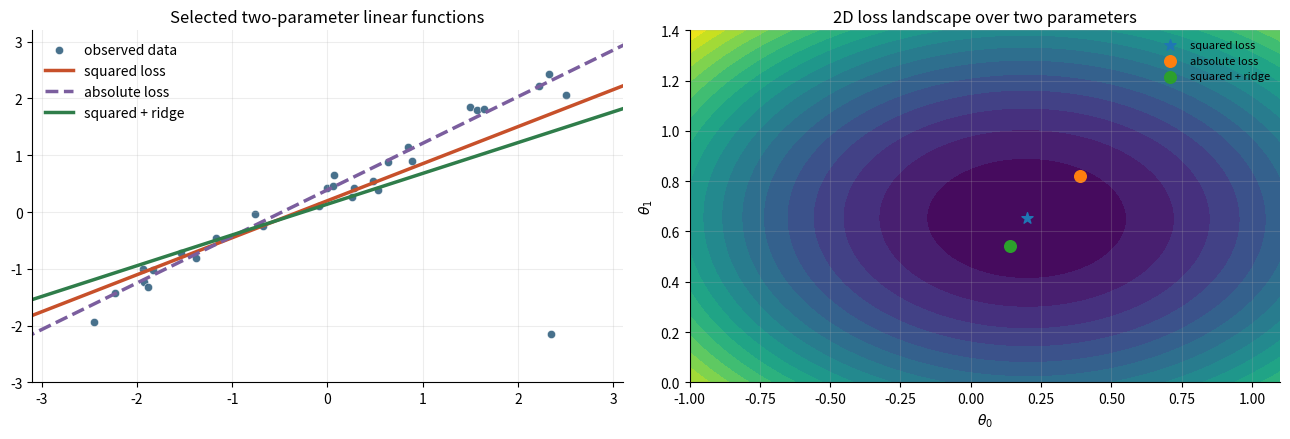
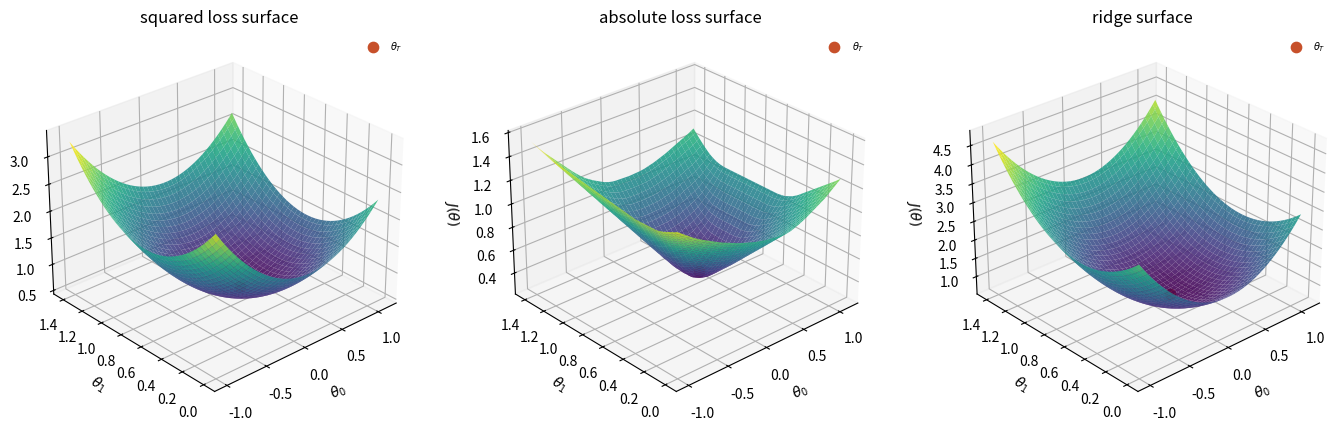
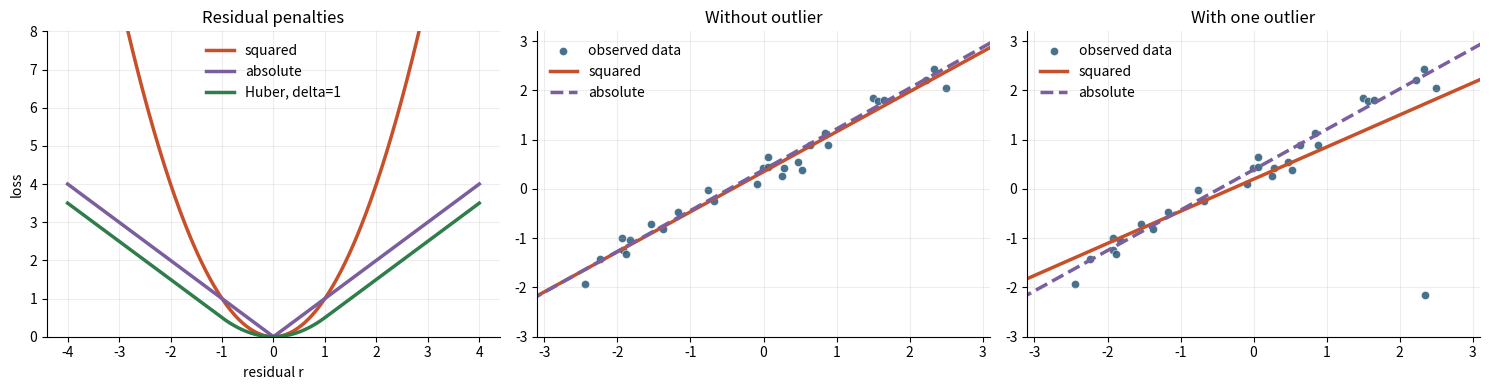
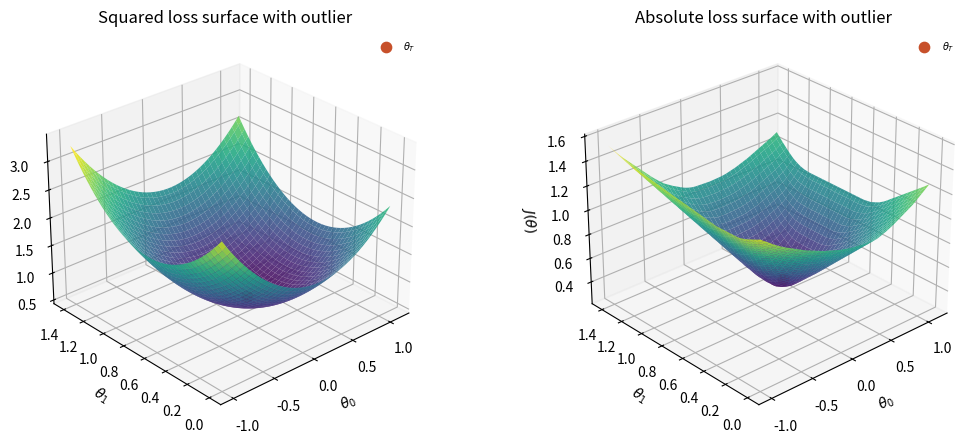
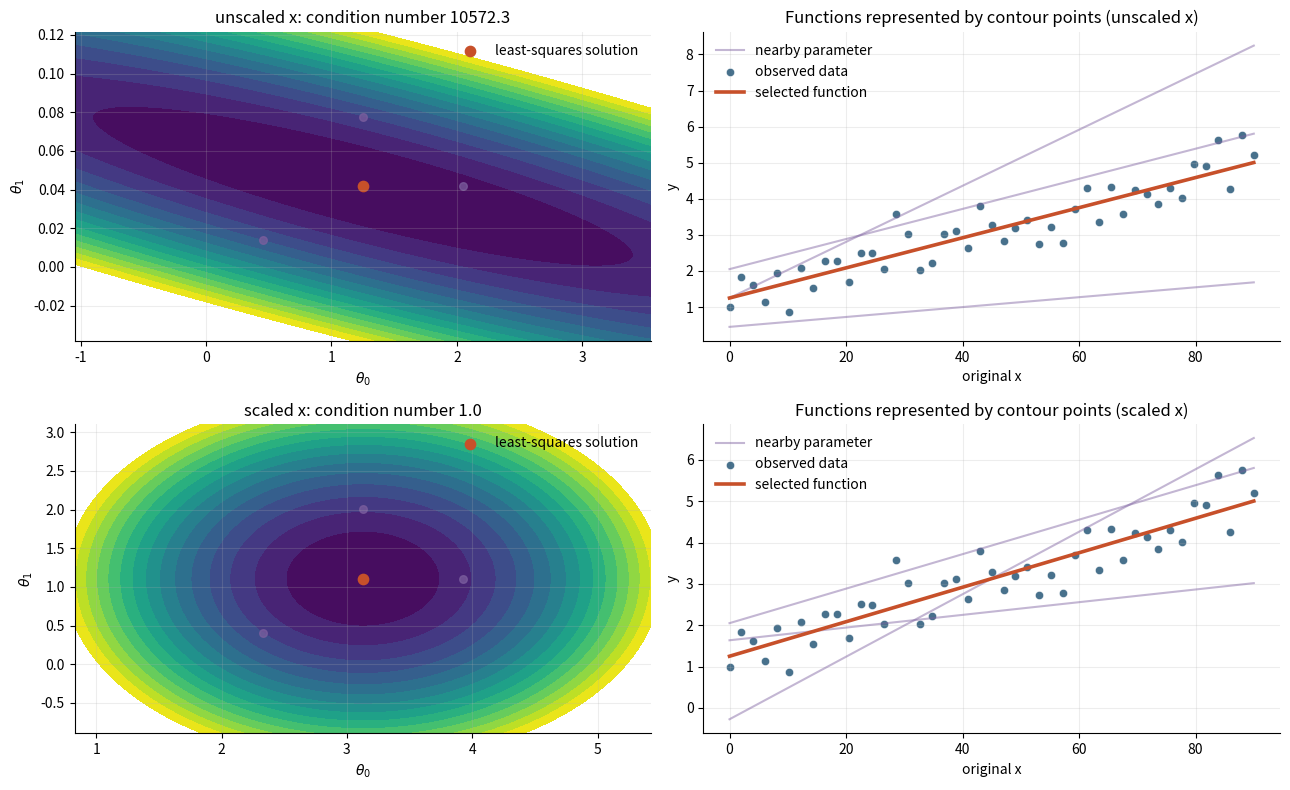
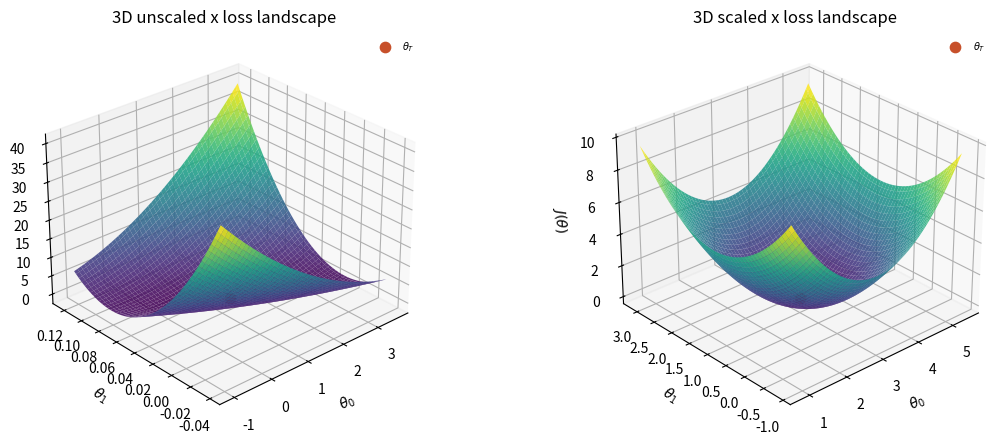
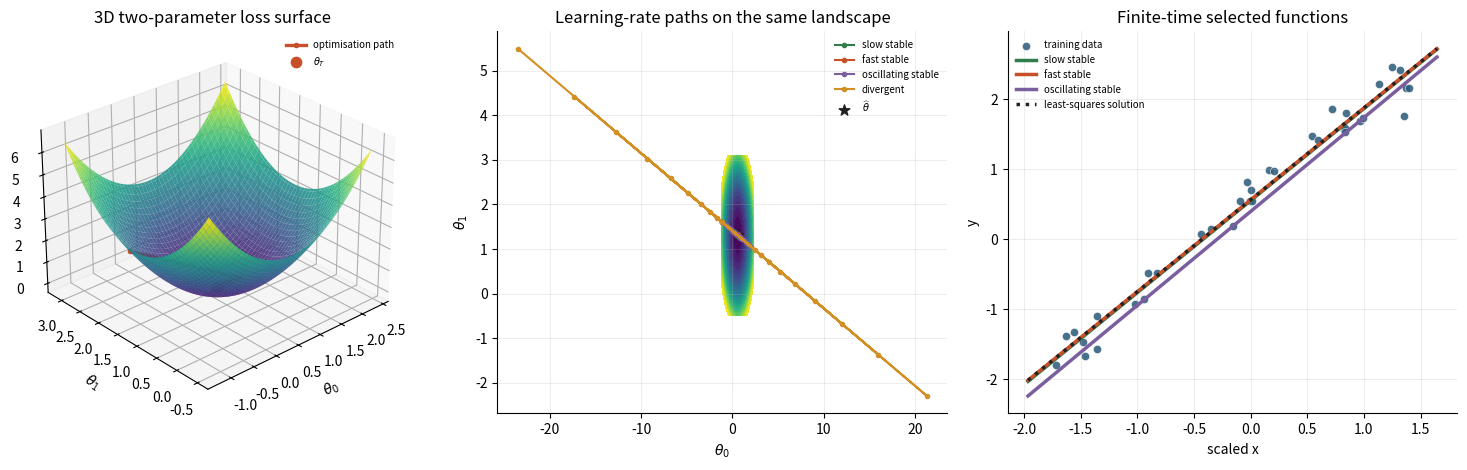
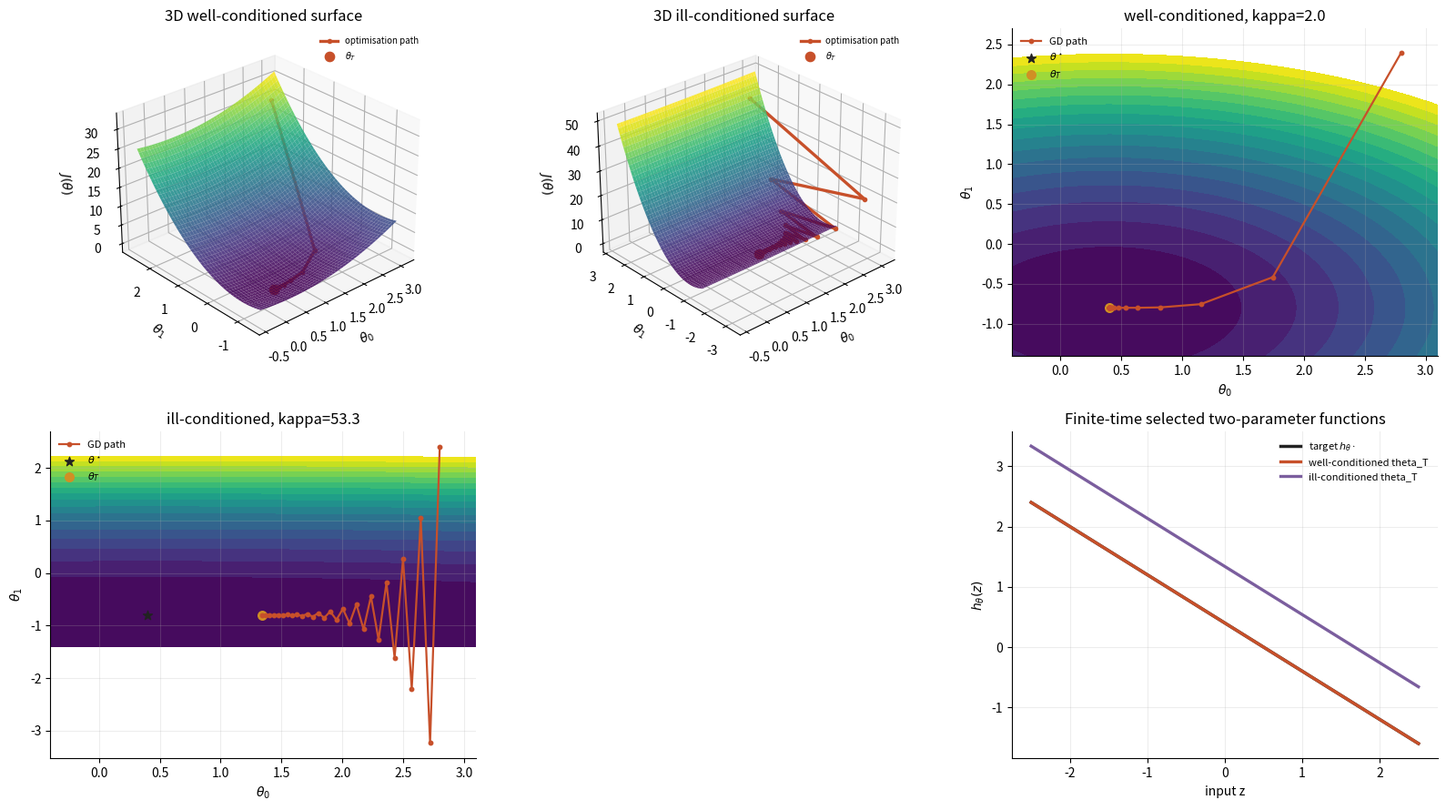
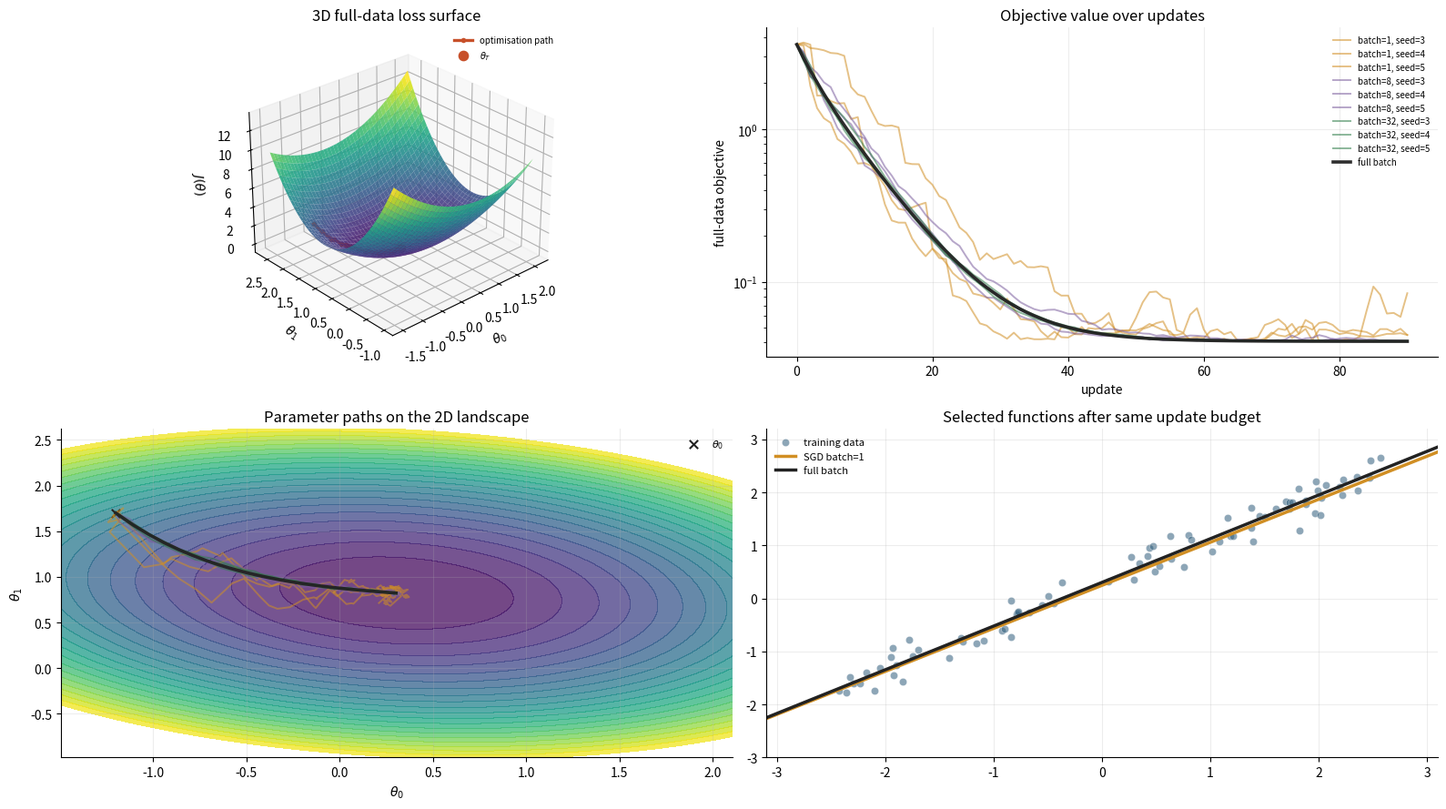
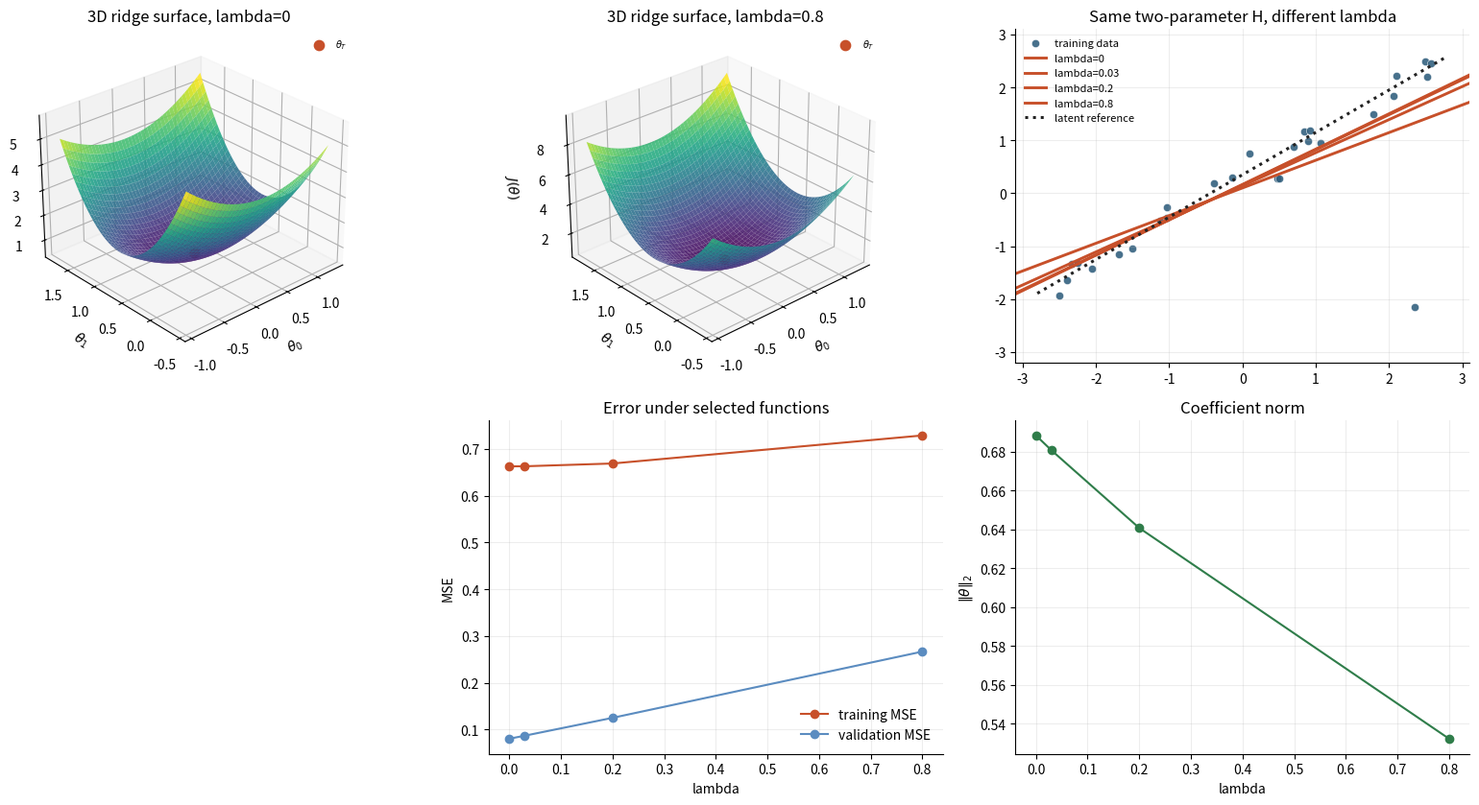
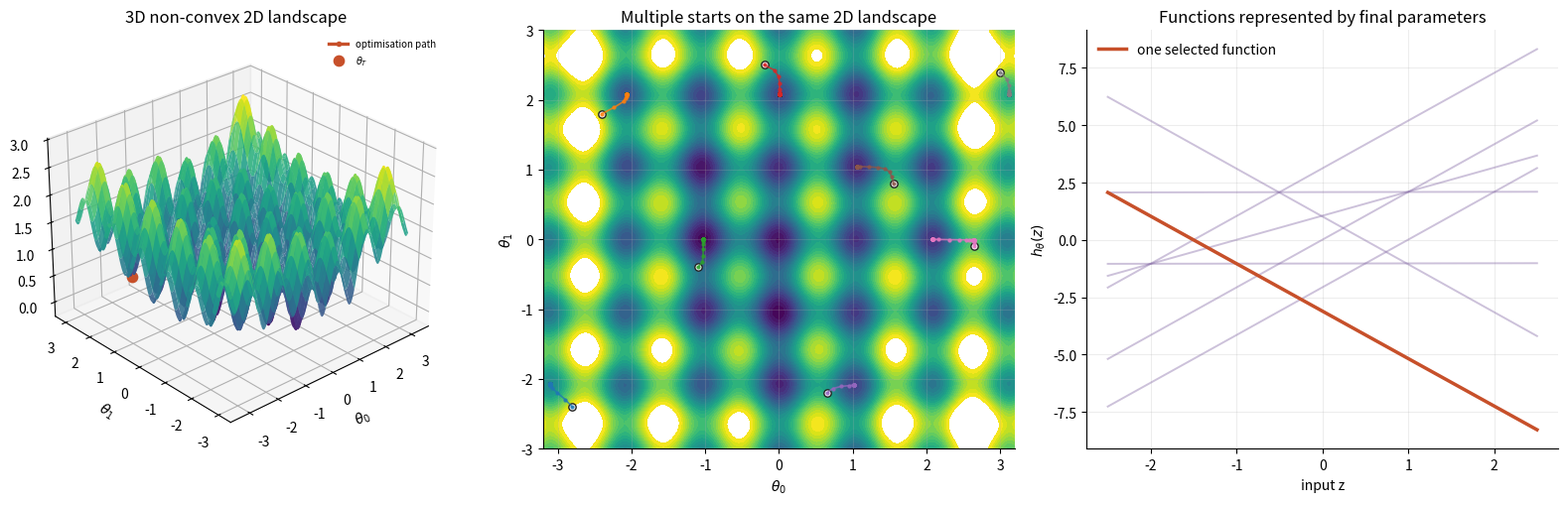
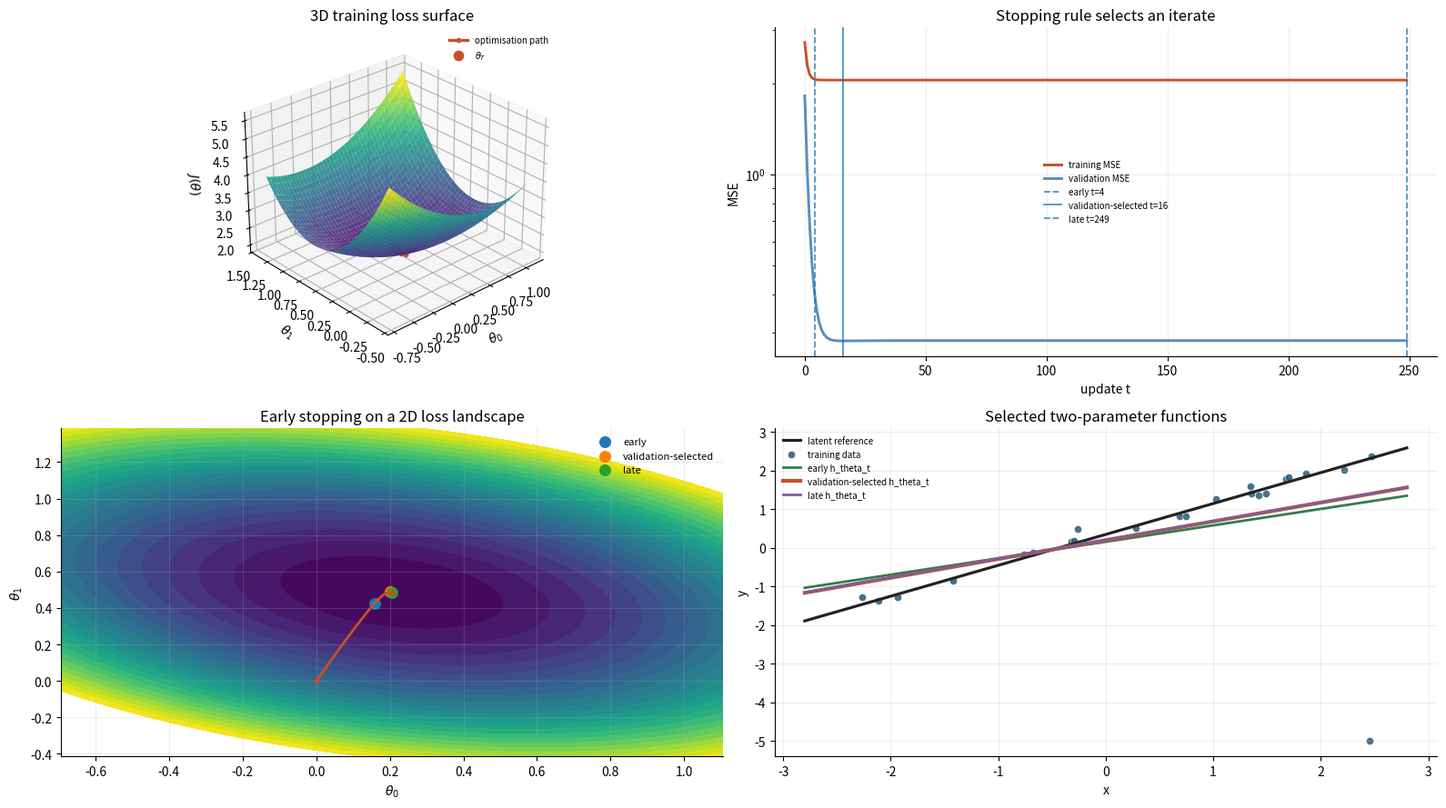

Generate these figures, in order, with matplotlib:
import numpy as np
import matplotlib.pyplot as plt

try:
    from IPython.display import Markdown, display
except Exception:  # pragma: no cover - only used outside notebooks
    Markdown = None
    display = print

SEED = 7
rng = np.random.default_rng(SEED)

COLORS = {
    "data": "#2F5D7C",
    "truth": "#222222",
    "selected": "#C7502A",
    "alt": "#7B5E9E",
    "regularised": "#2F7D4A",
    "sgd": "#D18F24",
    "support": "#D9D9D9",
    "validation": "#5B8CC0",
}

LINE_GRID = np.linspace(-3.2, 3.2, 400)
RESIDUAL_GRID = np.linspace(-4.0, 4.0, 400)
VIRIDIS_CMAP = "viridis"

plt.rcParams.update({
    "figure.figsize": (7, 4),
    "axes.spines.top": False,
    "axes.spines.right": False,
    "axes.grid": True,
    "grid.alpha": 0.22,
    "legend.frameon": False,
})


def set_seed(seed=SEED):
    return np.random.default_rng(seed)


def display_markdown(text):
    if Markdown is None:
        print(text)
    else:
        display(Markdown(text))


def format_cell(value):
    if isinstance(value, np.ndarray):
        return "[" + ", ".join(f"{v:.3f}" for v in value) + "]"
    if isinstance(value, (float, np.floating)):
        return f"{value:.4g}"
    text = str(value)
    return text.replace("|", "\\|")


def markdown_table(headers, rows):
    header = "| " + " | ".join(headers) + " |"
    separator = "|" + "|".join(["---"] * len(headers)) + "|"
    body = ["| " + " | ".join(format_cell(cell) for cell in row) + " |" for row in rows]
    return "\n".join([header, separator, *body])


def display_table(headers, rows):
    display_markdown(markdown_table(headers, rows))


def make_axis(title, xlabel="x", ylabel="y", figsize=(7, 4)):
    fig, ax = plt.subplots(figsize=figsize)
    ax.set_title(title)
    ax.set_xlabel(xlabel)
    ax.set_ylabel(ylabel)
    return fig, ax


def true_linear_function(x):
    return 0.35 + 0.8 * np.asarray(x)


def make_linear_dataset(n=28, seed=SEED, outlier=True):
    rng = set_seed(seed)
    x = np.sort(rng.uniform(-2.6, 2.6, n))
    y = true_linear_function(x) + rng.normal(0.0, 0.22, n)
    if outlier:
        x = np.concatenate([x, [2.35]])
        y = np.concatenate([y, [-2.15]])
    return x, y


def linear_design(x):
    x = np.asarray(x)
    return np.column_stack([np.ones_like(x), x])


def linear_predictions(X, theta):
    return X @ theta


def squared_loss(pred, y):
    return (pred - y) ** 2


def absolute_loss(pred, y):
    return np.abs(pred - y)


def huber_loss(residual, delta=1.0):
    residual = np.asarray(residual)
    abs_r = np.abs(residual)
    return np.where(abs_r <= delta, 0.5 * residual**2, delta * (abs_r - 0.5 * delta))


def mse_objective(X, y, theta, lam=0.0):
    residual = X @ theta - y
    return np.mean(residual**2) + lam * np.sum(theta**2)


def mae_objective(X, y, theta):
    return np.mean(np.abs(X @ theta - y))


def mse_gradient(X, y, theta, lam=0.0):
    n = X.shape[0]
    return (2 / n) * X.T @ (X @ theta - y) + 2 * lam * theta


def ridge_solution(X, y, lam=0.0):
    n, p = X.shape
    gram = X.T @ X + n * lam * np.eye(p)
    rhs = X.T @ y
    try:
        return np.linalg.solve(gram, rhs)
    except np.linalg.LinAlgError:
        return np.linalg.pinv(gram) @ rhs


def fit_linear_absolute_grid(x, y, intercept_range=(-1.8, 1.8), slope_range=(-0.3, 1.8), points=241):
    intercepts = np.linspace(*intercept_range, points)
    slopes = np.linspace(*slope_range, points)
    best_loss = np.inf
    best_theta = None
    for intercept in intercepts:
        pred = intercept + slopes[:, None] * x[None, :]
        losses = np.mean(np.abs(pred - y[None, :]), axis=1)
        idx = int(np.argmin(losses))
        if losses[idx] < best_loss:
            best_loss = float(losses[idx])
            best_theta = np.array([intercept, slopes[idx]])
    return best_theta, best_loss


def gradient_descent(theta0, grad_fn, obj_fn, eta, steps):
    theta = np.array(theta0, dtype=float)
    path = [theta.copy()]
    values = [float(obj_fn(theta))]
    for _ in range(steps):
        theta = theta - eta * grad_fn(theta)
        path.append(theta.copy())
        values.append(float(obj_fn(theta)))
    return np.asarray(path), np.asarray(values)


def sgd_path(X, y, theta0, eta, steps, batch_size, seed=SEED, lam=0.0):
    rng = set_seed(seed)
    theta = np.array(theta0, dtype=float)
    path = [theta.copy()]
    values = [mse_objective(X, y, theta, lam=lam)]
    n = X.shape[0]
    replace = batch_size > n
    for _ in range(steps):
        idx = rng.choice(n, size=batch_size, replace=replace)
        theta = theta - eta * mse_gradient(X[idx], y[idx], theta, lam=lam)
        path.append(theta.copy())
        values.append(mse_objective(X, y, theta, lam=lam))
    return np.asarray(path), np.asarray(values)


def plot_observed(ax, x, y, label="observed data", color=None, alpha=0.88):
    ax.scatter(x, y, s=35, color=color or COLORS["data"], edgecolor="white", linewidth=0.4, alpha=alpha, label=label)


def plot_linear_fit(ax, theta, x_grid=LINE_GRID, label=None, color=None, lw=2.5, ls="-"):
    X_grid = linear_design(x_grid)
    ax.plot(x_grid, X_grid @ theta, color=color or COLORS["selected"], lw=lw, ls=ls, label=label)


def objective_grid_linear(x, y, intercepts, slopes, loss="mse", lam=0.0):
    I, S = np.meshgrid(intercepts, slopes, indexing="ij")
    residual = I[..., None] + S[..., None] * x[None, None, :] - y[None, None, :]
    if loss == "mae":
        Z = np.mean(np.abs(residual), axis=2)
    else:
        Z = np.mean(residual**2, axis=2)
    if lam:
        Z = Z + lam * (I**2 + S**2)
    return I, S, Z


def status_from_eta(eta, a):
    factor = abs(1 - eta * a)
    if eta <= 0:
        return "invalid"
    if factor < 0.25:
        return "fast stable"
    if factor < 1 and (1 - eta * a) < 0:
        return "oscillating stable"
    if factor < 1:
        return "slow stable"
    return "divergent"


def describe_lambda(lam):
    if lam == 0:
        return "least constrained fit"
    if lam < 1e-3:
        return "weak norm preference"
    if lam < 0.1:
        return "smoother compatible fit"
    return "strong norm preference"


def make_loss_mesh(theta0_range, theta1_range, points=120):
    theta0_values = np.linspace(theta0_range[0], theta0_range[1], points)
    theta1_values = np.linspace(theta1_range[0], theta1_range[1], points)
    return np.meshgrid(theta0_values, theta1_values, indexing="ij")


def evaluate_objective_mesh(T0, T1, objective_fn):
    flat = np.column_stack([T0.ravel(), T1.ravel()])
    values = np.array([objective_fn(theta) for theta in flat])
    return values.reshape(T0.shape)


def plot_3d_landscape(ax, T0, T1, Z, title, path=None, objective_fn=None, selected=None):
    ax.plot_surface(T0, T1, Z, cmap=VIRIDIS_CMAP, alpha=0.88, linewidth=0, antialiased=True)
    if path is not None and objective_fn is not None:
        path = np.asarray(path)
        z_path = np.array([objective_fn(theta) for theta in path])
        ax.plot(path[:, 0], path[:, 1], z_path, color=COLORS["selected"], lw=2.4, marker="o", ms=3.0, label="optimisation path")
    if selected is not None and objective_fn is not None:
        selected = np.asarray(selected)
        ax.scatter(selected[0], selected[1], objective_fn(selected), color=COLORS["selected"], s=55, label=r"$\theta_T$")
    ax.set_title(title)
    ax.set_xlabel(r"$\theta_0$")
    ax.set_ylabel(r"$\theta_1$")
    ax.set_zlabel(r"$J(\theta)$")
    ax.view_init(elev=28, azim=-132)
    ax.legend(fontsize=7)

print("Setup complete: deterministic helpers, losses, optimisers, and plotting utilities are ready.")


x_demo, y_demo = make_linear_dataset(seed=11, outlier=True)
X_demo = linear_design(x_demo)

rules = []
theta_squared = ridge_solution(X_demo, y_demo, lam=0.0)
rules.append(("squared loss", "loss", theta_squared, mse_objective(X_demo, y_demo, theta_squared), "large residuals dominate"))

theta_absolute, abs_loss_value = fit_linear_absolute_grid(x_demo, y_demo)
rules.append(("absolute loss", "loss", theta_absolute, abs_loss_value, "outlier influence is reduced"))

theta_ridge = ridge_solution(X_demo, y_demo, lam=0.45)
rules.append(("squared + ridge", "regularisation", theta_ridge, mse_objective(X_demo, y_demo, theta_ridge, lam=0.45), "smaller-norm line preferred"))

fig, axes = plt.subplots(1, 2, figsize=(13, 4.5))
plot_observed(axes[0], x_demo, y_demo)
for label, _, theta, _, _ in rules:
    color = {"squared loss": COLORS["selected"], "absolute loss": COLORS["alt"], "squared + ridge": COLORS["regularised"]}[label]
    ls = "--" if label == "absolute loss" else "-"
    plot_linear_fit(axes[0], theta, label=label, color=color, ls=ls)
axes[0].set_title("Selected two-parameter linear functions")
axes[0].set_xlim(-3.1, 3.1)
axes[0].set_ylim(-3.0, 3.2)
axes[0].legend(loc="upper left")

intercepts = np.linspace(-1.0, 1.1, 120)
slopes = np.linspace(0.0, 1.4, 120)
I, S, Z = objective_grid_linear(x_demo, y_demo, intercepts, slopes, loss="mse")
axes[1].contourf(I, S, Z, levels=24, cmap=VIRIDIS_CMAP)
for label, _, theta, _, _ in rules:
    marker = "*" if label == "squared loss" else "o"
    axes[1].scatter(theta[0], theta[1], s=70, marker=marker, label=label)
axes[1].set_title("2D loss landscape over two parameters")
axes[1].set_xlabel(r"$\theta_0$")
axes[1].set_ylabel(r"$\theta_1$")
axes[1].legend(fontsize=8)
plt.tight_layout()
plt.show()

fig = plt.figure(figsize=(14, 4.3))
for j, (title, loss, lam, theta) in enumerate([
    ("squared loss surface", "mse", 0.0, theta_squared),
    ("absolute loss surface", "mae", 0.0, theta_absolute),
    ("ridge surface", "mse", 0.45, theta_ridge),
], start=1):
    ax = fig.add_subplot(1, 3, j, projection="3d")
    _, _, Z_rule = objective_grid_linear(x_demo, y_demo, intercepts, slopes, loss=loss, lam=lam)
    objective = (lambda th, loss=loss, lam=lam: mae_objective(X_demo, y_demo, th) if loss == "mae" else mse_objective(X_demo, y_demo, th, lam=lam))
    plot_3d_landscape(ax, I, S, Z_rule, title, selected=theta, objective_fn=objective)
plt.tight_layout()
plt.show()

display_table(
    ["Rule", "Ingredient changed", "Training loss under active loss", "Selected parameters", "Interpretation"],
    [(label, ingredient, loss_value, theta, interpretation) for label, ingredient, theta, loss_value, interpretation in rules],
)


x_clean, y_clean = make_linear_dataset(seed=11, outlier=False)
x_outlier, y_outlier = make_linear_dataset(seed=11, outlier=True)

def fit_squared_and_absolute(x, y):
    X = linear_design(x)
    theta_sq = ridge_solution(X, y, lam=0.0)
    theta_abs, _ = fit_linear_absolute_grid(x, y)
    return theta_sq, theta_abs

theta_clean_sq, theta_clean_abs = fit_squared_and_absolute(x_clean, y_clean)
theta_out_sq, theta_out_abs = fit_squared_and_absolute(x_outlier, y_outlier)

fig, axes = plt.subplots(1, 3, figsize=(15, 4))
residual = RESIDUAL_GRID
axes[0].plot(residual, residual**2, color=COLORS["selected"], lw=2.5, label="squared")
axes[0].plot(residual, np.abs(residual), color=COLORS["alt"], lw=2.5, label="absolute")
axes[0].plot(residual, huber_loss(residual, delta=1.0), color=COLORS["regularised"], lw=2.5, label="Huber, delta=1")
axes[0].set_title("Residual penalties")
axes[0].set_xlabel("residual r")
axes[0].set_ylabel("loss")
axes[0].set_ylim(0, 8)
axes[0].legend()

plot_observed(axes[1], x_clean, y_clean)
plot_linear_fit(axes[1], theta_clean_sq, label="squared", color=COLORS["selected"])
plot_linear_fit(axes[1], theta_clean_abs, label="absolute", color=COLORS["alt"], ls="--")
axes[1].set_title("Without outlier")
axes[1].set_xlim(-3.1, 3.1)
axes[1].set_ylim(-3.0, 3.2)
axes[1].legend()

plot_observed(axes[2], x_outlier, y_outlier)
plot_linear_fit(axes[2], theta_out_sq, label="squared", color=COLORS["selected"])
plot_linear_fit(axes[2], theta_out_abs, label="absolute", color=COLORS["alt"], ls="--")
axes[2].set_title("With one outlier")
axes[2].set_xlim(-3.1, 3.1)
axes[2].set_ylim(-3.0, 3.2)
axes[2].legend()
plt.tight_layout()
plt.show()

intercepts = np.linspace(-1.0, 1.1, 120)
slopes = np.linspace(0.0, 1.4, 120)
I, S, Z_sq = objective_grid_linear(x_outlier, y_outlier, intercepts, slopes, loss="mse")
_, _, Z_abs = objective_grid_linear(x_outlier, y_outlier, intercepts, slopes, loss="mae")
X_outlier = linear_design(x_outlier)

fig = plt.figure(figsize=(11.5, 4.5))
for j, (title, Z, theta, objective) in enumerate([
    ("Squared loss surface with outlier", Z_sq, theta_out_sq, lambda th: mse_objective(X_outlier, y_outlier, th)),
    ("Absolute loss surface with outlier", Z_abs, theta_out_abs, lambda th: mae_objective(X_outlier, y_outlier, th)),
], start=1):
    ax = fig.add_subplot(1, 2, j, projection="3d")
    plot_3d_landscape(ax, I, S, Z, title, selected=theta, objective_fn=objective)
plt.tight_layout()
plt.show()

rows = []
for name, x, y, theta_sq, theta_abs in [
    ("without outlier", x_clean, y_clean, theta_clean_sq, theta_clean_abs),
    ("with outlier", x_outlier, y_outlier, theta_out_sq, theta_out_abs),
]:
    X = linear_design(x)
    rows.append((name, "squared", mse_objective(X, y, theta_sq), mae_objective(X, y, theta_sq), theta_sq))
    rows.append((name, "absolute", mse_objective(X, y, theta_abs), mae_objective(X, y, theta_abs), theta_abs))

display_table(["Dataset", "Selected by", "MSE", "MAE", "Selected parameters"], rows)


rng = set_seed(19)
x_wide = np.linspace(0, 90, 45)
y_wide = 1.2 + 0.045 * x_wide + rng.normal(0, 0.55, len(x_wide))
X_unscaled = linear_design(x_wide)
x_scaled = (x_wide - x_wide.mean()) / x_wide.std()
X_scaled = linear_design(x_scaled)

theta_unscaled = ridge_solution(X_unscaled, y_wide)
theta_scaled = ridge_solution(X_scaled, y_wide)
cond_unscaled = np.linalg.cond(X_unscaled.T @ X_unscaled)
cond_scaled = np.linalg.cond(X_scaled.T @ X_scaled)

fig, axes = plt.subplots(2, 2, figsize=(13, 8))
surface_payloads = []
configs = [
    (axes[0, 0], axes[0, 1], "unscaled x", x_wide, X_unscaled, theta_unscaled, cond_unscaled),
    (axes[1, 0], axes[1, 1], "scaled x", x_scaled, X_scaled, theta_scaled, cond_scaled),
]

for contour_ax, fit_ax, title, x_feature, X, theta_hat, cond in configs:
    intercepts = np.linspace(theta_hat[0] - 2.3, theta_hat[0] + 2.3, 150)
    slope_width = 0.08 if title == "unscaled x" else 2.0
    slopes = np.linspace(theta_hat[1] - slope_width, theta_hat[1] + slope_width, 150)
    I, S, Z = objective_grid_linear(x_feature, y_wide, intercepts, slopes)
    surface_payloads.append((title, I, S, Z, theta_hat, lambda th, X=X: mse_objective(X, y_wide, th)))
    levels = np.linspace(float(np.min(Z)), float(np.quantile(Z, 0.88)), 16)
    contour_ax.contourf(I, S, Z, levels=levels, cmap=VIRIDIS_CMAP)
    contour_ax.scatter(theta_hat[0], theta_hat[1], color=COLORS["selected"], s=55, label="least-squares solution")
    offsets = [np.array([0.8, 0.0]), np.array([0.0, 0.45 * slope_width]), np.array([-0.8, -0.35 * slope_width])]
    for j, offset in enumerate(offsets, start=1):
        candidate = theta_hat + offset
        contour_ax.scatter(candidate[0], candidate[1], color=COLORS["alt"], alpha=0.75, s=30)
        if title == "unscaled x":
            fit_ax.plot(x_wide, linear_design(x_wide) @ candidate, color=COLORS["alt"], alpha=0.45, lw=1.5, label="nearby parameter" if j == 1 else None)
        else:
            fit_ax.plot(x_wide, linear_design((x_wide - x_wide.mean()) / x_wide.std()) @ candidate, color=COLORS["alt"], alpha=0.45, lw=1.5, label="nearby parameter" if j == 1 else None)
    contour_ax.set_title(f"{title}: condition number {cond:.1f}")
    contour_ax.set_xlabel(r"$\theta_0$")
    contour_ax.set_ylabel(r"$\theta_1$")
    contour_ax.legend()

    plot_observed(fit_ax, x_wide, y_wide)
    if title == "unscaled x":
        fit_ax.plot(x_wide, X_unscaled @ theta_hat, color=COLORS["selected"], lw=2.6, label="selected function")
    else:
        fit_ax.plot(x_wide, X_scaled @ theta_hat, color=COLORS["selected"], lw=2.6, label="selected function")
    fit_ax.set_title(f"Functions represented by contour points ({title})")
    fit_ax.set_xlabel("original x")
    fit_ax.set_ylabel("y")
    fit_ax.legend()

plt.tight_layout()
plt.show()

fig = plt.figure(figsize=(12.5, 4.5))
for j, (title, I, S, Z, theta_hat, objective) in enumerate(surface_payloads, start=1):
    ax = fig.add_subplot(1, 2, j, projection="3d")
    plot_3d_landscape(ax, I, S, Z, f"3D {title} loss landscape", selected=theta_hat, objective_fn=objective)
plt.tight_layout()
plt.show()

display_table(
    ["Representation", "condition number of X^T X", "selected parameters", "Consequence"],
    [
        ("unscaled x", cond_unscaled, theta_unscaled, "elongated landscape"),
        ("scaled x", cond_scaled, theta_scaled, "rounder landscape"),
    ],
)


x_gd, y_gd = make_linear_dataset(n=36, seed=13, outlier=False)
x_gd_scaled = (x_gd - x_gd.mean()) / x_gd.std()
X_gd = linear_design(x_gd_scaled)
theta_star = ridge_solution(X_gd, y_gd)
hessian = (2 / len(y_gd)) * X_gd.T @ X_gd
eta_limit = 2 / np.linalg.eigvalsh(hessian).max()
theta0 = np.array([-1.1, 1.6])
steps = 18
eta_presets = [0.12 * eta_limit, 0.62 * eta_limit, 0.94 * eta_limit, 1.08 * eta_limit]
labels = ["slow stable", "fast stable", "oscillating stable", "divergent"]

objective = lambda th: mse_objective(X_gd, y_gd, th)
gradient = lambda th: mse_gradient(X_gd, y_gd, th)
T0, T1 = make_loss_mesh((theta_star[0] - 1.8, theta_star[0] + 1.8), (theta_star[1] - 1.8, theta_star[1] + 1.8), points=140)
Z = evaluate_objective_mesh(T0, T1, objective)

fig = plt.figure(figsize=(15, 4.8))
ax_surface = fig.add_subplot(1, 3, 1, projection="3d")
fast_path, _ = gradient_descent(theta0, gradient, objective, eta_presets[1], steps)
plot_3d_landscape(ax_surface, T0, T1, Z, "3D two-parameter loss surface", path=fast_path, objective_fn=objective, selected=fast_path[-1])

ax_contour = fig.add_subplot(1, 3, 2)
levels = np.linspace(float(np.min(Z)), float(np.quantile(Z, 0.92)), 22)
ax_contour.contourf(T0, T1, Z, levels=levels, cmap=VIRIDIS_CMAP)
rows = []
for eta, label in zip(eta_presets, labels):
    path, values = gradient_descent(theta0, gradient, objective, eta, steps)
    color = COLORS["regularised"] if label == "slow stable" else COLORS["selected"] if label == "fast stable" else COLORS["alt"] if label == "oscillating stable" else COLORS["sgd"]
    ax_contour.plot(path[:, 0], path[:, 1], marker="o", ms=3.0, lw=1.5, color=color, label=label)
    rows.append((label, eta, eta_limit, path[-1], values[-1]))
ax_contour.scatter(theta_star[0], theta_star[1], color=COLORS["truth"], s=65, marker="*", label=r"$\widehat\theta$")
ax_contour.set_title("Learning-rate paths on the same landscape")
ax_contour.set_xlabel(r"$\theta_0$")
ax_contour.set_ylabel(r"$\theta_1$")
ax_contour.legend(fontsize=7)

ax_function = fig.add_subplot(1, 3, 3)
plot_observed(ax_function, x_gd_scaled, y_gd, label="training data")
z_grid = np.linspace(x_gd_scaled.min() - 0.25, x_gd_scaled.max() + 0.25, 220)
for eta, label in zip(eta_presets[:3], labels[:3]):
    path, _ = gradient_descent(theta0, gradient, objective, eta, steps)
    color = COLORS["regularised"] if label == "slow stable" else COLORS["selected"] if label == "fast stable" else COLORS["alt"]
    plot_linear_fit(ax_function, path[-1], x_grid=z_grid, label=label, color=color)
plot_linear_fit(ax_function, theta_star, x_grid=z_grid, label="least-squares solution", color=COLORS["truth"], ls=":")
ax_function.set_title("Finite-time selected functions")
ax_function.set_xlabel("scaled x")
ax_function.set_ylabel("y")
ax_function.legend(fontsize=7)
plt.tight_layout()
plt.show()

display_table(["Preset", "eta", "2/lambda_max", "theta_T", "J(theta_T)"], rows)


theta_star_2d = np.array([0.4, -0.8])
theta0_2d = np.array([2.8, 2.4])
eta = 0.22
steps = 28
A_well = np.diag([2.0, 4.0])
A_ill = np.diag([0.15, 8.0])

def quadratic_path(A, theta0, theta_star, eta, steps):
    def obj(theta):
        d = theta - theta_star
        return 0.5 * d @ A @ d
    def grad(theta):
        return A @ (theta - theta_star)
    return gradient_descent(theta0, grad, obj, eta, steps), obj

path_payloads = {
    "well-conditioned": quadratic_path(A_well, theta0_2d, theta_star_2d, eta, steps),
    "ill-conditioned": quadratic_path(A_ill, theta0_2d, theta_star_2d, eta, steps),
}

fig = plt.figure(figsize=(16, 9))
t0 = np.linspace(-0.4, 3.1, 150)
t1 = np.linspace(-1.4, 2.7, 150)
T0, T1 = np.meshgrid(t0, t1)
for idx, (label, A) in enumerate([("well-conditioned", A_well), ("ill-conditioned", A_ill)], start=1):
    D0 = T0 - theta_star_2d[0]
    D1 = T1 - theta_star_2d[1]
    Z = 0.5 * (A[0, 0] * D0**2 + A[1, 1] * D1**2)
    (path, values), obj = path_payloads[label]

    ax_surface = fig.add_subplot(2, 3, idx, projection="3d")
    plot_3d_landscape(ax_surface, T0, T1, Z, f"3D {label} surface", path=path, objective_fn=obj, selected=path[-1])

    ax_contour = fig.add_subplot(2, 3, idx + 2)
    levels = np.linspace(float(np.min(Z)), float(np.quantile(Z, 0.88)), 18)
    ax_contour.contourf(T0, T1, Z, levels=levels, cmap=VIRIDIS_CMAP)
    ax_contour.plot(path[:, 0], path[:, 1], marker="o", ms=3.2, lw=1.6, color=COLORS["selected"], label="GD path")
    ax_contour.scatter(theta_star_2d[0], theta_star_2d[1], color=COLORS["truth"], s=55, marker="*", label=r"$\theta^\star$")
    ax_contour.scatter(path[-1, 0], path[-1, 1], color=COLORS["sgd"], s=48, label=r"$\theta_T$")
    ax_contour.set_title(f"{label}, kappa={np.linalg.cond(A):.1f}")
    ax_contour.set_xlabel(r"$\theta_0$")
    ax_contour.set_ylabel(r"$\theta_1$")
    ax_contour.legend(fontsize=8)

ax_function = fig.add_subplot(2, 3, 6)
z_grid = np.linspace(-2.5, 2.5, 200)
ax_function.plot(z_grid, theta_star_2d[0] + theta_star_2d[1] * z_grid, color=COLORS["truth"], lw=2.5, label=r"target $h_{\theta^\star}$")
for label, color in [("well-conditioned", COLORS["selected"]), ("ill-conditioned", COLORS["alt"] )]:
    theta_T = path_payloads[label][0][0][-1]
    ax_function.plot(z_grid, theta_T[0] + theta_T[1] * z_grid, color=color, lw=2.4, label=f"{label} theta_T")
ax_function.set_title("Finite-time selected two-parameter functions")
ax_function.set_xlabel("input z")
ax_function.set_ylabel(r"$h_\theta(z)$")
ax_function.legend(fontsize=8)
plt.tight_layout()
plt.show()

rows = []
for label, A in [("well-conditioned", A_well), ("ill-conditioned", A_ill)]:
    path, values = path_payloads[label][0]
    rows.append((label, np.linalg.cond(A), eta, path[-1], values[-1], "closer to target" if label == "well-conditioned" else "shallow direction remains under-trained"))

display_table(["Landscape", "kappa(A)", "eta", "theta_T", "J(theta_T)", "Function consequence"], rows)


x_sgd, y_sgd = make_linear_dataset(n=80, seed=41, outlier=False)
X_sgd = linear_design(x_sgd)
theta_init = np.array([-1.2, 1.7])
eta = 0.035
steps = 90
batch_sizes = [1, 8, 32, len(x_sgd)]
seeds = [3, 4, 5]

runs = []
for batch_size in batch_sizes:
    for seed in (seeds if batch_size < len(x_sgd) else [0]):
        path, values = sgd_path(X_sgd, y_sgd, theta_init, eta=eta, steps=steps, batch_size=batch_size, seed=seed)
        runs.append((batch_size, seed, path, values))

theta_hat = ridge_solution(X_sgd, y_sgd)
objective = lambda th: mse_objective(X_sgd, y_sgd, th)
T0, T1 = make_loss_mesh((theta_hat[0] - 1.8, theta_hat[0] + 1.8), (theta_hat[1] - 1.8, theta_hat[1] + 1.8), points=130)
Z = evaluate_objective_mesh(T0, T1, objective)

fig = plt.figure(figsize=(16, 9))
ax_surface = fig.add_subplot(2, 2, 1, projection="3d")
representative_path = next(path for batch_size, seed, path, values in runs if batch_size == 8 and seed == 3)
plot_3d_landscape(ax_surface, T0, T1, Z, "3D full-data loss surface", path=representative_path, objective_fn=objective, selected=representative_path[-1])

ax_loss = fig.add_subplot(2, 2, 2)
ax_path = fig.add_subplot(2, 2, 3)
ax_function = fig.add_subplot(2, 2, 4)
for batch_size, seed, path, values in runs:
    alpha = 0.95 if batch_size == len(x_sgd) else 0.55
    lw = 2.6 if batch_size == len(x_sgd) else 1.4
    label = "full batch" if batch_size == len(x_sgd) else f"batch={batch_size}, seed={seed}"
    color = COLORS["truth"] if batch_size == len(x_sgd) else COLORS["sgd"] if batch_size == 1 else COLORS["alt"] if batch_size == 8 else COLORS["regularised"]
    ax_loss.plot(values, color=color, alpha=alpha, lw=lw, label=label)
    ax_path.plot(path[:, 0], path[:, 1], color=color, alpha=alpha, lw=lw)

ax_loss.set_title("Objective value over updates")
ax_loss.set_xlabel("update")
ax_loss.set_ylabel("full-data objective")
ax_loss.set_yscale("log")
ax_loss.legend(fontsize=7)

levels = np.linspace(float(np.min(Z)), float(np.quantile(Z, 0.92)), 22)
ax_path.contourf(T0, T1, Z, levels=levels, cmap=VIRIDIS_CMAP, alpha=0.75)
ax_path.scatter(theta_init[0], theta_init[1], color=COLORS["truth"], s=45, marker="x", label=r"$\theta_0$")
ax_path.set_title("Parameter paths on the 2D landscape")
ax_path.set_xlabel(r"$\theta_0$")
ax_path.set_ylabel(r"$\theta_1$")
ax_path.legend(fontsize=8)

plot_observed(ax_function, x_sgd, y_sgd, label="training data", alpha=0.55)
for batch_size, seed, path, values in runs:
    if batch_size in [1, len(x_sgd)] and seed in [3, 0]:
        label = "full batch" if batch_size == len(x_sgd) else "SGD batch=1"
        color = COLORS["truth"] if batch_size == len(x_sgd) else COLORS["sgd"]
        plot_linear_fit(ax_function, path[-1], label=label, color=color)
ax_function.set_title("Selected functions after same update budget")
ax_function.set_xlim(-3.1, 3.1)
ax_function.set_ylim(-3.0, 3.2)
ax_function.legend(fontsize=8)
plt.tight_layout()
plt.show()

rows = []
for batch_size, seed, path, values in runs:
    if batch_size in [1, 8, len(x_sgd)]:
        label = "full" if batch_size == len(x_sgd) else str(batch_size)
        rows.append((label, seed, values[-1], path[-1]))

display_table(["Batch size", "Seed", "Final full-data loss", "theta_T"], rows)


x_reg, y_reg = make_linear_dataset(n=26, seed=31, outlier=True)
X_reg = linear_design(x_reg)
x_val = np.linspace(-2.8, 2.8, 120)
y_val = true_linear_function(x_val)
X_val = linear_design(x_val)
lambdas = [0.0, 0.03, 0.2, 0.8]

theta_unreg = ridge_solution(X_reg, y_reg, lam=0.0)
T0, T1 = make_loss_mesh((theta_unreg[0] - 1.1, theta_unreg[0] + 1.1), (theta_unreg[1] - 1.1, theta_unreg[1] + 1.1), points=130)

fig = plt.figure(figsize=(16, 8.5))
for j, lam in enumerate([0.0, 0.8], start=1):
    objective = lambda th, lam=lam: mse_objective(X_reg, y_reg, th, lam=lam)
    Z = evaluate_objective_mesh(T0, T1, objective)
    theta = ridge_solution(X_reg, y_reg, lam=lam)
    ax = fig.add_subplot(2, 3, j, projection="3d")
    plot_3d_landscape(ax, T0, T1, Z, f"3D ridge surface, lambda={lam:g}", selected=theta, objective_fn=objective)

ax_fit = fig.add_subplot(2, 3, 3)
plot_observed(ax_fit, x_reg, y_reg, label="training data")
rows = []
train_errors = []
val_errors = []
norms = []
for lam in lambdas:
    theta = ridge_solution(X_reg, y_reg, lam=lam)
    train_mse = mse_objective(X_reg, y_reg, theta, lam=0.0)
    val_mse = mse_objective(X_val, y_val, theta, lam=0.0)
    norm = np.linalg.norm(theta)
    train_errors.append(train_mse)
    val_errors.append(val_mse)
    norms.append(norm)
    plot_linear_fit(ax_fit, theta, label=f"lambda={lam:g}", lw=2.1)
    rows.append((lam, train_mse, val_mse, norm, describe_lambda(lam)))
ax_fit.plot(x_val, y_val, color=COLORS["truth"], lw=2.2, ls=":", label="latent reference")
ax_fit.set_title("Same two-parameter H, different lambda")
ax_fit.set_xlim(-3.1, 3.1)
ax_fit.set_ylim(-3.2, 3.1)
ax_fit.legend(fontsize=8)

ax_error = fig.add_subplot(2, 3, 5)
ax_error.plot(lambdas, train_errors, marker="o", label="training MSE", color=COLORS["selected"])
ax_error.plot(lambdas, val_errors, marker="o", label="validation MSE", color=COLORS["validation"])
ax_error.set_title("Error under selected functions")
ax_error.set_xlabel("lambda")
ax_error.set_ylabel("MSE")
ax_error.legend()

ax_norm = fig.add_subplot(2, 3, 6)
ax_norm.plot(lambdas, norms, marker="o", color=COLORS["regularised"])
ax_norm.set_title("Coefficient norm")
ax_norm.set_xlabel("lambda")
ax_norm.set_ylabel(r"$\|\theta\|_2$")
plt.tight_layout()
plt.show()

display_table(["lambda", "Training MSE", "Validation MSE", "norm(theta)", "Selected behaviour"], rows)


def nonconvex_objective(theta):
    theta = np.asarray(theta)
    theta0 = theta[..., 0]
    theta1 = theta[..., 1]
    return 0.08 * theta0**2 + 0.06 * theta1**2 + np.sin(3 * theta0) ** 2 + 0.7 * np.sin(3 * theta1) ** 2 + 0.15 * np.sin(2 * theta0 + theta1)


def nonconvex_gradient(theta):
    theta0, theta1 = theta
    d0 = 0.16 * theta0 + 3.0 * np.sin(6 * theta0) + 0.30 * np.cos(2 * theta0 + theta1)
    d1 = 0.12 * theta1 + 2.1 * np.sin(6 * theta1) + 0.15 * np.cos(2 * theta0 + theta1)
    return np.array([d0, d1])

starts = np.array([[-2.8, -2.4], [-2.4, 1.8], [-1.1, -0.4], [-0.2, 2.5], [0.65, -2.2], [1.55, 0.8], [2.65, -0.1], [3.0, 2.4]])
eta = 0.045
steps = 120
T0, T1 = make_loss_mesh((-3.2, 3.2), (-3.0, 3.0), points=170)
Z = nonconvex_objective(np.stack([T0, T1], axis=-1))

fig = plt.figure(figsize=(16, 5.2))
ax_surface = fig.add_subplot(1, 3, 1, projection="3d")
representative_path, _ = gradient_descent(starts[1], nonconvex_gradient, nonconvex_objective, eta, steps)
plot_3d_landscape(ax_surface, T0, T1, Z, "3D non-convex 2D landscape", path=representative_path, objective_fn=nonconvex_objective, selected=representative_path[-1])

ax_contour = fig.add_subplot(1, 3, 2)
levels = np.linspace(float(np.min(Z)), float(np.quantile(Z, 0.9)), 28)
ax_contour.contourf(T0, T1, Z, levels=levels, cmap=VIRIDIS_CMAP)
rows = []
final_thetas = []
for start in starts:
    path, values = gradient_descent(start, nonconvex_gradient, nonconvex_objective, eta, steps)
    ax_contour.plot(path[:, 0], path[:, 1], marker="o", ms=2.1, lw=1.2, alpha=0.78)
    ax_contour.scatter(start[0], start[1], color="white", edgecolor=COLORS["truth"], s=28)
    rows.append((start, path[-1], values[-1]))
    final_thetas.append(path[-1])
ax_contour.set_title("Multiple starts on the same 2D landscape")
ax_contour.set_xlabel(r"$\theta_0$")
ax_contour.set_ylabel(r"$\theta_1$")

ax_functions = fig.add_subplot(1, 3, 3)
z_grid = np.linspace(-2.5, 2.5, 220)
for theta in final_thetas:
    ax_functions.plot(z_grid, theta[0] + theta[1] * z_grid, color=COLORS["alt"], alpha=0.38, lw=1.4)
ax_functions.plot(z_grid, final_thetas[0][0] + final_thetas[0][1] * z_grid, color=COLORS["selected"], lw=2.5, label="one selected function")
ax_functions.set_title("Functions represented by final parameters")
ax_functions.set_xlabel("input z")
ax_functions.set_ylabel(r"$h_\theta(z)$")
ax_functions.legend()
plt.tight_layout()
plt.show()

display_table(["Initial theta_0", "Final theta_T", "Final J(theta_T)"], rows)

display_markdown(
    "This toy objective uses a two-parameter model, so the same run shows both a 2D parameter-space landscape and the functions selected by different final parameters."
)


rng = set_seed(42)
x_train = np.sort(rng.uniform(-2.6, 2.6, 22))
y_train = true_linear_function(x_train) + rng.normal(0.0, 0.16, len(x_train))
x_train = np.concatenate([x_train, [2.45]])
y_train = np.concatenate([y_train, [-5.0]])
X_train = linear_design(x_train)
x_val = np.linspace(-2.8, 2.8, 160)
y_val = true_linear_function(x_val)
X_val = linear_design(x_val)

theta = np.zeros(2)
eta = 0.08
steps = 250
path = []
train_history = []
val_history = []
for _ in range(steps):
    path.append(theta.copy())
    train_history.append(mse_objective(X_train, y_train, theta))
    val_history.append(mse_objective(X_val, y_val, theta))
    theta = theta - eta * mse_gradient(X_train, y_train, theta, lam=0.0)

path = np.asarray(path)
train_history = np.asarray(train_history)
val_history = np.asarray(val_history)
best_t = int(np.argmin(val_history))
checkpoints = {
    "early": 4,
    "validation-selected": best_t,
    "late": steps - 1,
}

objective = lambda th: mse_objective(X_train, y_train, th)
theta_hat = ridge_solution(X_train, y_train)
T0, T1 = make_loss_mesh((theta_hat[0] - 0.9, theta_hat[0] + 0.9), (theta_hat[1] - 0.9, theta_hat[1] + 0.9), points=130)
Z = evaluate_objective_mesh(T0, T1, objective)

fig = plt.figure(figsize=(16, 9))
ax_surface = fig.add_subplot(2, 2, 1, projection="3d")
plot_3d_landscape(ax_surface, T0, T1, Z, "3D training loss surface", path=path, objective_fn=objective, selected=path[best_t])

ax_curves = fig.add_subplot(2, 2, 2)
ax_curves.plot(train_history, color=COLORS["selected"], lw=2.1, label="training MSE")
ax_curves.plot(val_history, color=COLORS["validation"], lw=2.1, label="validation MSE")
for label, t in checkpoints.items():
    ax_curves.axvline(t, ls="--" if label != "validation-selected" else "-", lw=1.3, alpha=0.8, label=f"{label} t={t}")
ax_curves.set_title("Stopping rule selects an iterate")
ax_curves.set_xlabel("update t")
ax_curves.set_ylabel("MSE")
ax_curves.set_yscale("log")
ax_curves.legend(fontsize=7)

ax_contour = fig.add_subplot(2, 2, 3)
levels = np.linspace(float(np.min(Z)), float(np.quantile(Z, 0.92)), 24)
ax_contour.contourf(T0, T1, Z, levels=levels, cmap=VIRIDIS_CMAP)
ax_contour.plot(path[:, 0], path[:, 1], color=COLORS["selected"], lw=2.0, marker="o", markevery=20, ms=3.0)
for label, t in checkpoints.items():
    ax_contour.scatter(path[t, 0], path[t, 1], s=70, label=label)
ax_contour.set_title("Early stopping on a 2D loss landscape")
ax_contour.set_xlabel(r"$\theta_0$")
ax_contour.set_ylabel(r"$\theta_1$")
ax_contour.legend(fontsize=8)

ax_functions = fig.add_subplot(2, 2, 4)
ax_functions.plot(x_val, y_val, color=COLORS["truth"], lw=2.3, label="latent reference")
plot_observed(ax_functions, x_train, y_train, label="training data")
for label, t in checkpoints.items():
    color = COLORS["regularised"] if label == "early" else COLORS["selected"] if label == "validation-selected" else COLORS["alt"]
    lw = 3.0 if label == "validation-selected" else 2.0
    plot_linear_fit(ax_functions, path[t], x_grid=x_val, label=f"{label} h_theta_t", color=color, lw=lw)
ax_functions.set_title("Selected two-parameter functions")
ax_functions.set_xlabel("x")
ax_functions.set_ylabel("y")
ax_functions.set_ylim(-5.4, 3.1)
ax_functions.legend(fontsize=7)
plt.tight_layout()
plt.show()

rows = []
for label, t in checkpoints.items():
    rows.append((label, t, train_history[t], val_history[t], path[t]))

display_table(["Stopping rule", "t", "Training MSE", "Validation MSE", "theta_t"], rows)


display_markdown(
    markdown_table(
        ["Observation", "Likely source", "What to inspect"],
        [
            ("Outlier changes fitted line dramatically", "Loss", "Residual penalty and influence."),
            ("Same data and two-parameter H, smoother line selected", "Regularisation", "lambda, penalty form, coefficient norm."),
            ("Objective decreases slowly in one direction", "Conditioning", "Feature scaling and Hessian spectrum."),
            ("Different random seeds give different functions", "Initialisation / stochasticity", "Basin, batch size, seed sensitivity."),
            ("Late model fits noise after validation error rises", "Stopping", "Training and validation curves."),
        ],
    )
)

display_markdown(
    "> **Checkpoint.** For each row, ask: did we change $\\mathcal{D}$, $\\mathcal{H}$, $\\mathcal{O}$, "
    "the estimand, or the deployment distribution? In this notebook, the intended answer is usually a component of $\\mathcal{O}$."
)
